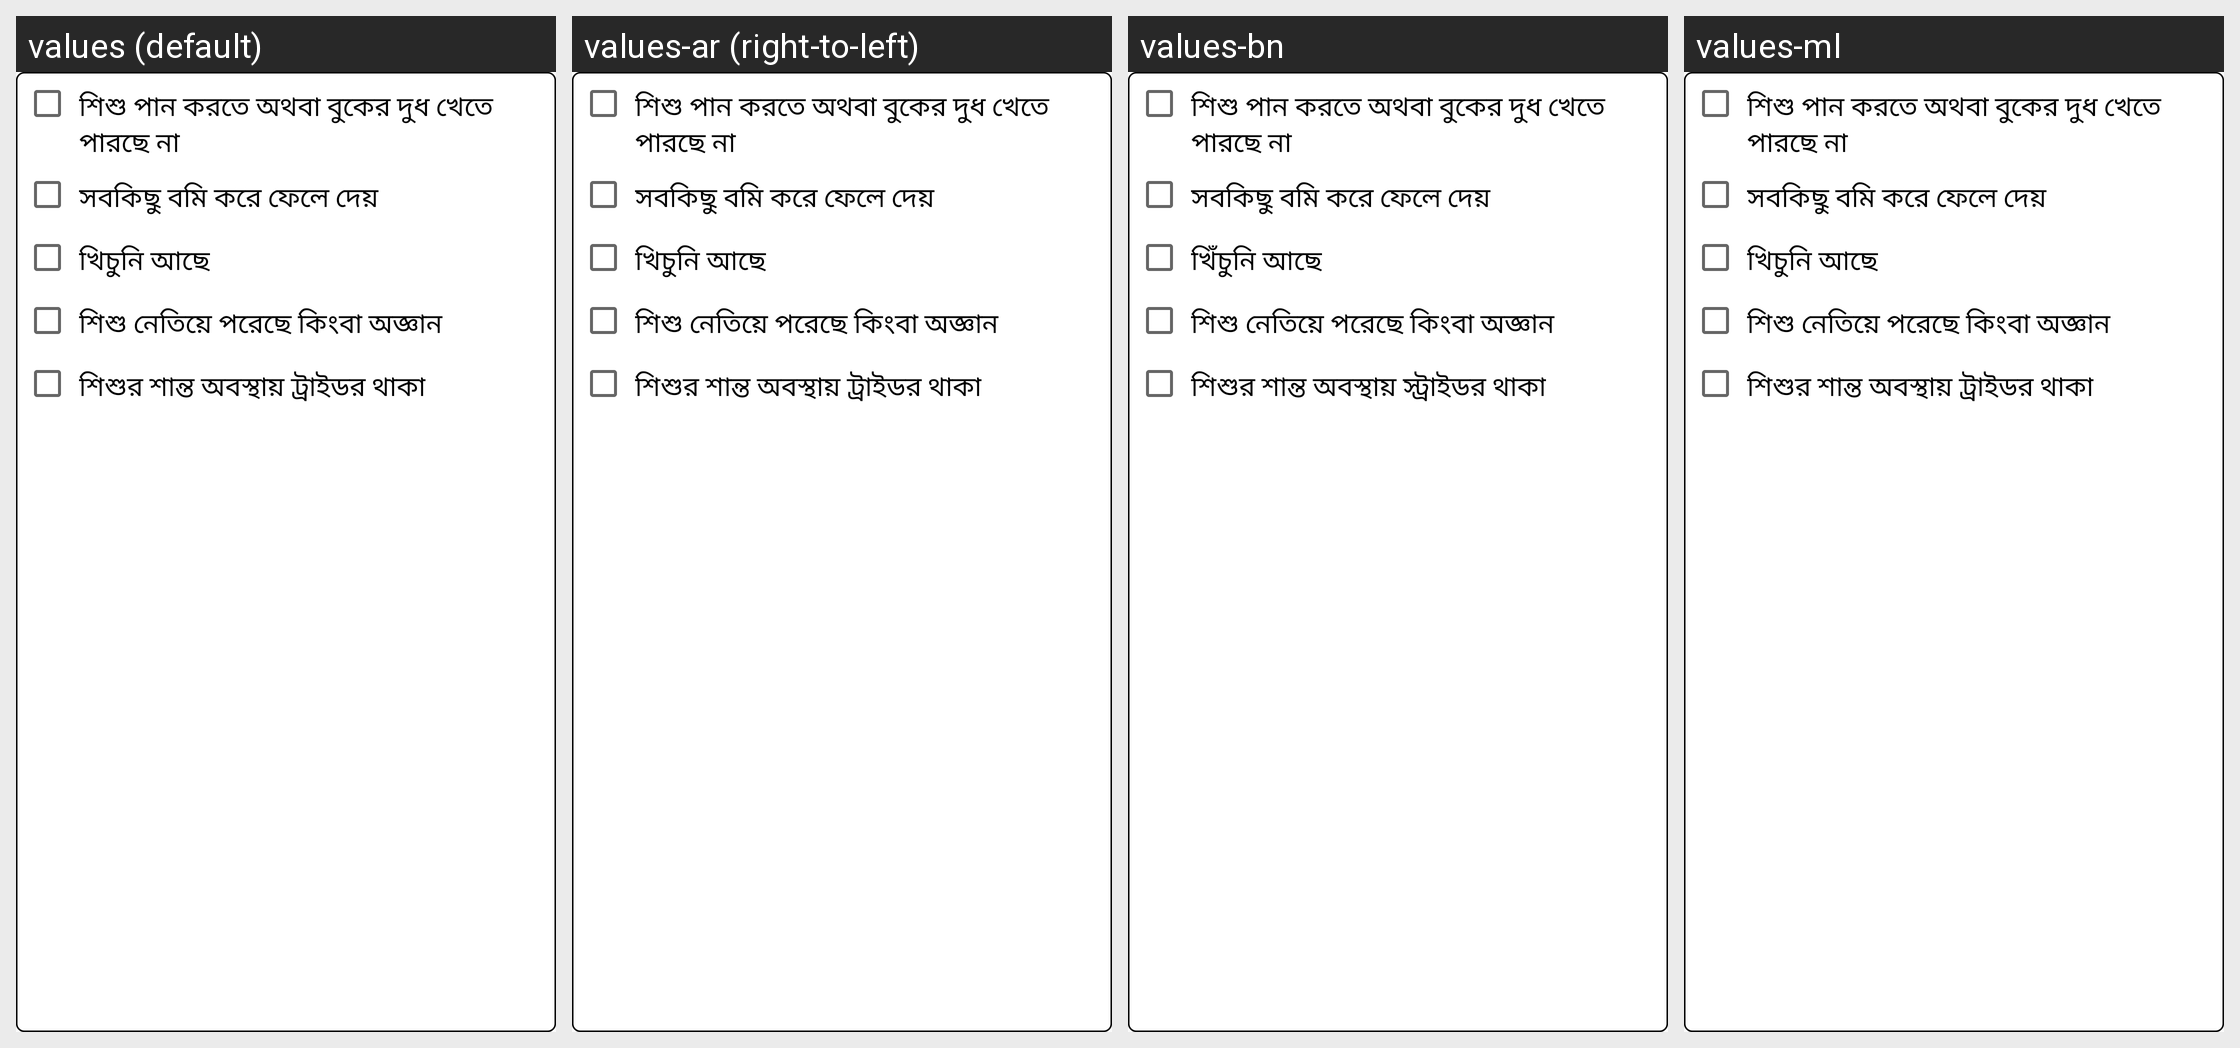

The Android screen above is rendered under several locales of the same app. Produce the string resources it draws, with the default and per-locale values.
Android screen res/layout/layout_very_dangerous_two_months.xml rendered under 4 locales, left to right: values (default), values-ar (right-to-left), values-bn, values-ml. Device: Nexus 5 (rendered at 1080×1920; each locale shown at half size, 540×960, under a caption strip naming it); theme AppTheme.
Other locales in the repository, not shown: values-de, values-en.
Strings drawn on this screen, with the default value and each locale's value (text and hints the layout hard-codes, and strings that could not be matched under every locale, appear in the picture but are not listed):

childcaresymptom49
  values: শিশু পান করতে অথবা বুকের দুধ খেতে পারছে না
  values-ar: শিশু পান করতে অথবা বুকের দুধ খেতে পারছে না
  values-bn: শিশু পান করতে অথবা বুকের দুধ খেতে পারছে না
  values-ml: শিশু পান করতে অথবা বুকের দুধ খেতে পারছে না

childcaresymptom50
  values: সবকিছু বমি করে ফেলে দেয়
  values-ar: সবকিছু বমি করে ফেলে দেয়
  values-bn: সবকিছু বমি করে ফেলে দেয়
  values-ml: সবকিছু বমি করে ফেলে দেয়

childcaresymptom51
  values: খিচুনি আছে
  values-ar: খিচুনি আছে
  values-bn: খিঁচুনি আছে
  values-ml: খিচুনি আছে

childcaresymptom52
  values: শিশু নেতিয়ে পরেছে কিংবা অজ্ঞান
  values-ar: শিশু নেতিয়ে পরেছে কিংবা অজ্ঞান
  values-bn: শিশু নেতিয়ে পরেছে কিংবা অজ্ঞান
  values-ml: শিশু নেতিয়ে পরেছে কিংবা অজ্ঞান

childcaresymptom53
  values: শিশুর শান্ত অবস্থায় ট্রাইডর থাকা
  values-ar: শিশুর শান্ত অবস্থায় ট্রাইডর থাকা
  values-bn: শিশুর শান্ত অবস্থায় স্ট্রাইডর থাকা
  values-ml: শিশুর শান্ত অবস্থায় ট্রাইডর থাকা
